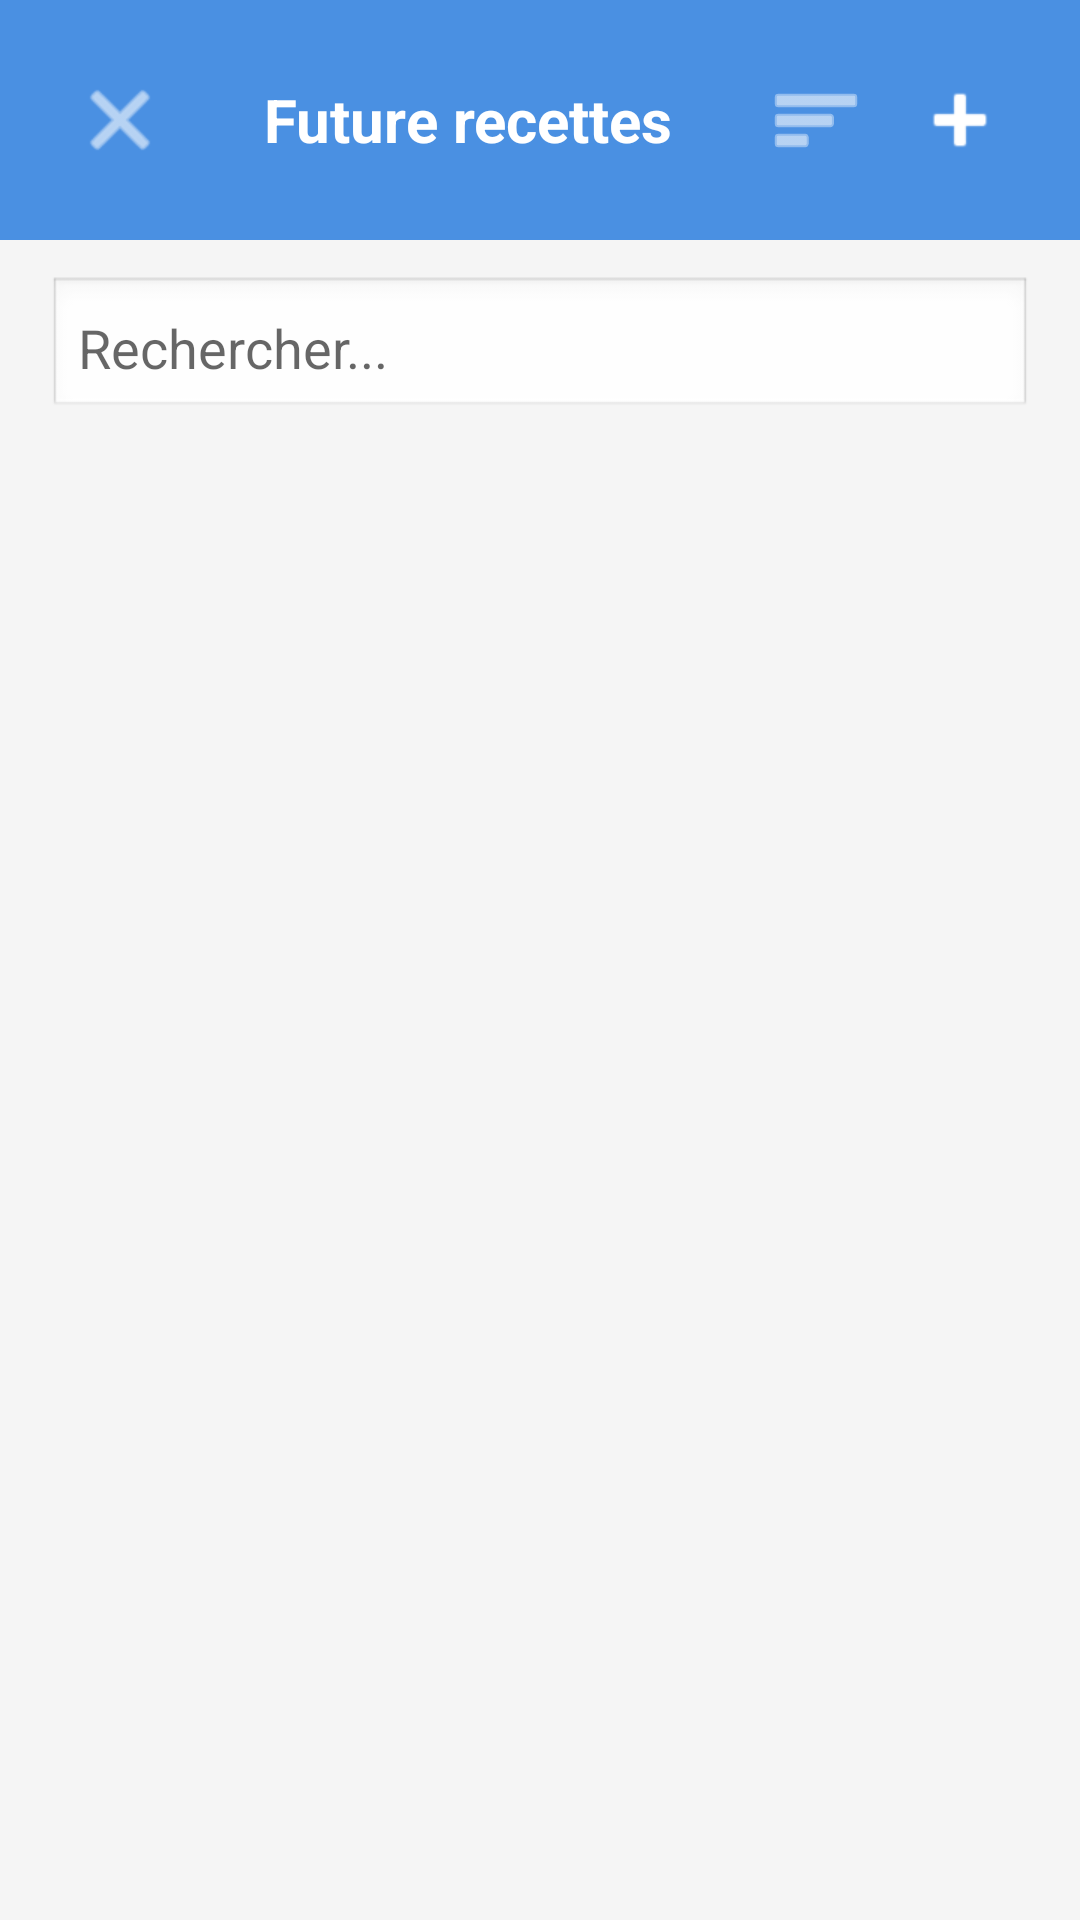

Produce the Android XML layout that renders to this screen, including the resource entries it uses.
<!-- AndroidManifest.xml: application theme Theme.Gestion_MobileK -->
<!-- res/layout/activity_future_recettes.xml -->
<?xml version="1.0" encoding="utf-8"?>
<androidx.coordinatorlayout.widget.CoordinatorLayout
    xmlns:android="http://schemas.android.com/apk/res/android"
    xmlns:app="http://schemas.android.com/apk/res-auto"
    xmlns:tools="http://schemas.android.com/tools"
    android:layout_width="match_parent"
    android:layout_height="match_parent"
    android:background="#F5F5F5"
    tools:context=".FutureRecettesActivity">

    <LinearLayout
        android:layout_width="match_parent"
        android:layout_height="match_parent"
        android:orientation="vertical">

        <LinearLayout
            android:layout_width="match_parent"
            android:layout_height="wrap_content"
            android:background="#4A90E2"
            android:gravity="center_vertical"
            android:orientation="horizontal"
            android:padding="16dp">

            <ImageButton
                android:id="@+id/btnBack"
                android:layout_width="48dp"
                android:layout_height="48dp"
                android:background="?attr/selectableItemBackgroundBorderless"
                android:contentDescription="Retour"
                android:scaleType="centerInside"
                android:src="@android:drawable/ic_menu_close_clear_cancel"
                app:tint="@android:color/white"/>

            <TextView
                android:layout_width="0dp"
                android:layout_height="wrap_content"
                android:layout_weight="1"
                android:gravity="center"
                android:text="Future recettes"
                android:textColor="@android:color/white"
                android:textSize="20sp"
                android:textStyle="bold"/>

            <ImageButton
                android:id="@+id/btnDeleteSelected"
                android:layout_width="48dp"
                android:layout_height="48dp"
                android:background="?attr/selectableItemBackgroundBorderless"
                android:contentDescription="Supprimer"
                android:scaleType="centerInside"
                android:src="@android:drawable/ic_menu_delete"
                android:visibility="gone"
                app:tint="@android:color/white"/>

            <ImageButton
                android:id="@+id/btnSelect"
                android:layout_width="48dp"
                android:layout_height="48dp"
                android:background="?attr/selectableItemBackgroundBorderless"
                android:contentDescription="Sélectionner"
                android:scaleType="centerInside"
                android:src="@android:drawable/ic_menu_sort_by_size"
                app:tint="@android:color/white"/>

            <ImageButton
                android:id="@+id/btnAdd"
                android:layout_width="48dp"
                android:layout_height="48dp"
                android:background="?attr/selectableItemBackgroundBorderless"
                android:contentDescription="Ajouter"
                android:scaleType="centerInside"
                android:src="@android:drawable/ic_input_add"
                app:tint="@android:color/white"/>

        </LinearLayout>

        <EditText
            android:id="@+id/etSearchFuture"
            android:layout_width="match_parent"
            android:layout_height="wrap_content"
            android:layout_marginStart="16dp"
            android:layout_marginTop="12dp"
            android:layout_marginEnd="16dp"
            android:background="@android:drawable/edit_text"
            android:hint="Rechercher..."
            android:imeOptions="actionDone"
            android:inputType="text"
            android:padding="10dp"
            android:singleLine="true"/>

        <ScrollView
            android:layout_width="match_parent"
            android:layout_height="0dp"
            android:layout_weight="1">

            <LinearLayout
                android:id="@+id/containerFutureRepas"
                android:layout_width="match_parent"
                android:layout_height="wrap_content"
                android:orientation="vertical"
                android:padding="16dp"/>
        </ScrollView>
    </LinearLayout>

</androidx.coordinatorlayout.widget.CoordinatorLayout>
<!-- resources referenced by this layout -->
<resources>
  <style name="Theme.Gestion_MobileK" parent="Theme.MaterialComponents.Light.NoActionBar">
          <item name="android:forceDarkAllowed" tools:targetApi="q">false</item>
  
          
          <item name="colorPrimary">#8200AD</item>
          <item name="colorPrimaryVariant">#4A90E2</item> 
          <item name="colorOnPrimary">@android:color/white</item>
  
          <item name="android:statusBarColor">#4A90E2</item>
          <item name="android:navigationBarColor">#000000</item>
  
          
          <item name="android:windowBackground">#F5F5F5</item>
          <item name="android:textColor">#212121</item>
  
          
          <item name="materialButtonStyle">@style/Widget.MaterialComponents.Button</item>
          <item name="shapeAppearanceSmallComponent">@style/ShapeAppearance.App.SmallComponent</item>
      </style>
  <style name="ShapeAppearance.App.SmallComponent" parent="ShapeAppearance.MaterialComponents.SmallComponent">
          <item name="cornerFamily">rounded</item>
          <item name="cornerSize">24dp</item>  
      </style>
</resources>
